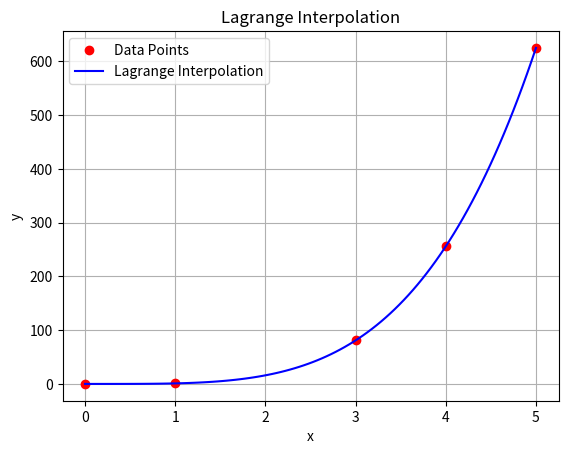
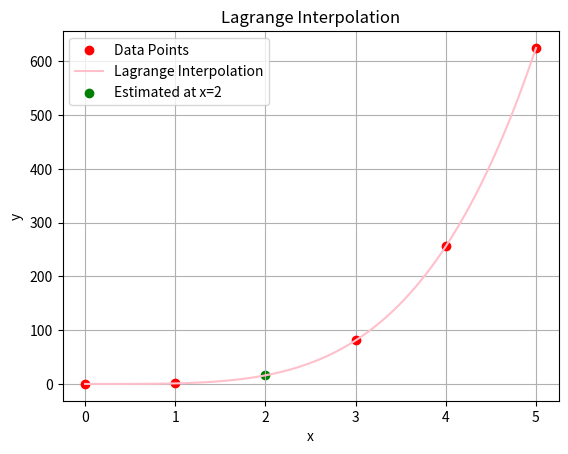

Write the Python code that produced these figures, in order.
# estimate y(2) from following table using Lagrange's interpolation formula
# x= 0  1   3   4   5
# y= 0  1  81  256  625
#algorithm:
# 1. Define the x and y values as lists
# 2. Implement the Lagrange interpolation formula
# 3. Calculate the estimated value at x = 2 using the formula


import math
import numpy as np
import os
import matplotlib.pyplot as plt

def lagrange_interpolation(x_values, y_values, x_to_find):
    n = len(x_values)
    result = 0

    for i in range(n):
        term = y_values[i]
        for j in range(n):
            if j != i:
                term *= (x_to_find - x_values[j]) / (x_values[i] - x_values[j])
        result += term

    return result

# Save results to file
def save_results(x_values, y_values, estimated_value, filename="results/lagrange-output.txt"):
    os.makedirs("results", exist_ok=True)
    with open(filename, "w") as f:
        f.write("x-values: " + ", ".join(map(str, x_values)) + "\n")
        f.write("y-values: " + ", ".join(map(str, y_values)) + "\n")
        f.write(f"Estimated value at x = {x_values[2]} is y approx {estimated_value:.4f}\n")
    print(f"\nResults saved to {filename}")

# Plot the interpolation
def plot_interpolation(x_values, y_values, estimated_value, x1, x2):
    x_range = np.linspace(min(x_values), max(x_values), 100)
    y_range = [lagrange_interpolation(x_values, y_values, x) for x in x_range]

    plt.plot(x_values, y_values, 'ro', label='Data Points')
    plt.plot(x_range, y_range, label='Lagrange Interpolation', color='pink')
    plt.scatter([x1], [estimated_value], color='green', label=f'Estimated at x={x1}')
    
    plt.title("Lagrange Interpolation")
    plt.xlabel("x")
    plt.ylabel("y")
    plt.legend()
    plt.grid(True)
    plt.show()
    print("Plotting the interpolation results...")
    print("Plot displayed above.")


if __name__ == "__main__":
    x_vals = [0, 1, 3, 4, 5]
    y_vals = [0, 1, 81, 256, 625]
    x_find = 2

    y_estimated = lagrange_interpolation(x_vals, y_vals, x_find)
    print(f"Estimated value at x = {x_find} is y ≈ {y_estimated:.4f}")
    plt.plot(x_vals, y_vals, 'ro', label='Data Points')
    x_range = np.linspace(min(x_vals), max(x_vals), 100)
    y_range = [lagrange_interpolation(x_vals, y_vals, x) for x in x_range]
    plt.plot(x_range, y_range, label='Lagrange Interpolation', color='blue')
plt.legend()
plt.title("Lagrange Interpolation")
plt.xlabel("x")
plt.ylabel("y")
plt.grid(True)
plt.show()
print("Plotting the interpolation results...")
print("Plot displayed above.")

save_results(x_vals, y_vals, y_estimated)
plot_interpolation(x_vals, y_vals, y_estimated, x_find, y_estimated)
print("\nResults saved to file and plot displayed.")    
